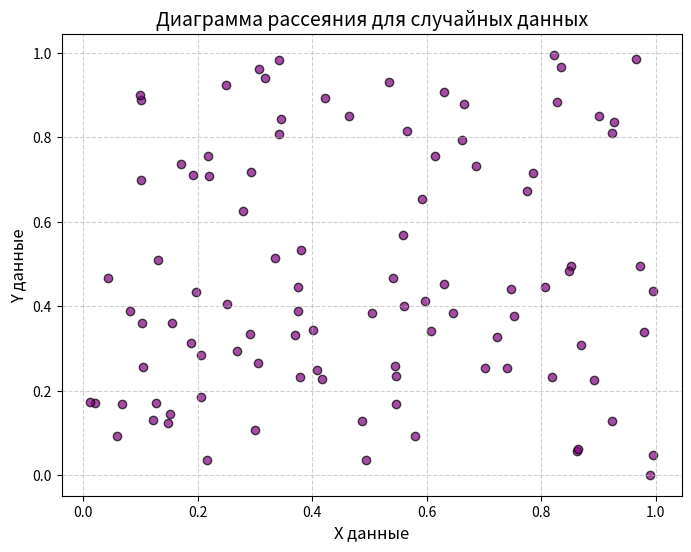

This chart was generated by the following Python code:
# Построй диаграмму рассеяния для двух наборов случайных данных, сгенерированных с помощью
# функции `numpy.random.rand`
# import numpy as np
# random_array = np.random.rand(5) # массив из 5 случайных чисел
# print(random_array)

import numpy as np
import matplotlib.pyplot as plt

# Генерация двух наборов случайных данных
num_points = 100  # Количество точек для диаграммы рассеяния
x_data = np.random.rand(num_points)  # Случайные значения для оси X
y_data = np.random.rand(num_points)  # Случайные значения для оси Y

# Построение диаграммы рассеяния
plt.figure(figsize=(8, 6))
plt.scatter(x_data, y_data, color='purple', alpha=0.7, edgecolor='black')
plt.title("Диаграмма рассеяния для случайных данных", fontsize=14)
plt.xlabel("X данные", fontsize=12)
plt.ylabel("Y данные", fontsize=12)
plt.grid(True, linestyle='--', alpha=0.6)
plt.show()
